Run: headless pygame with SDL's dummy video driver; simulated clock (each Clock.tick advances the game by its frame time, no real sleeping); random seed 0; keys injected as events and as key.get_pressed() state; no mouse input; restart key R tapped at the start of phases 3 and 4.
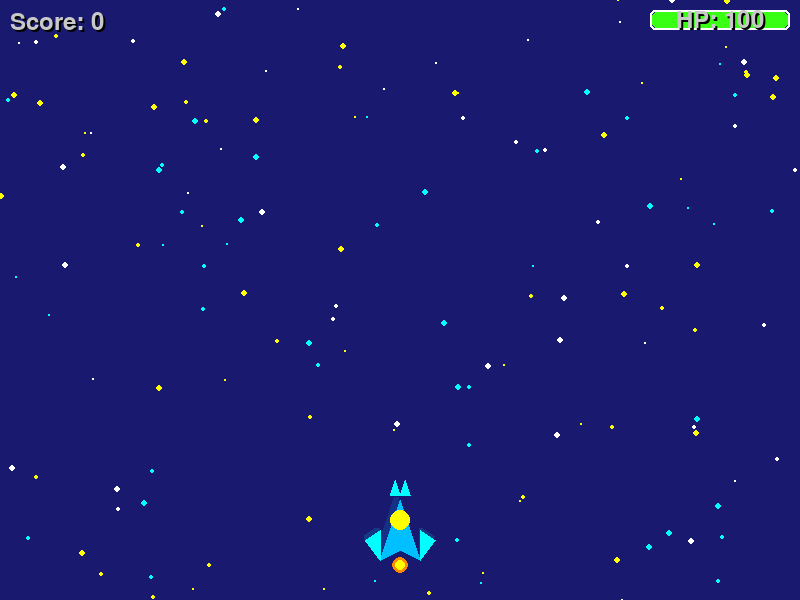
Frame 1 of 4 · flips 1–60 · no input
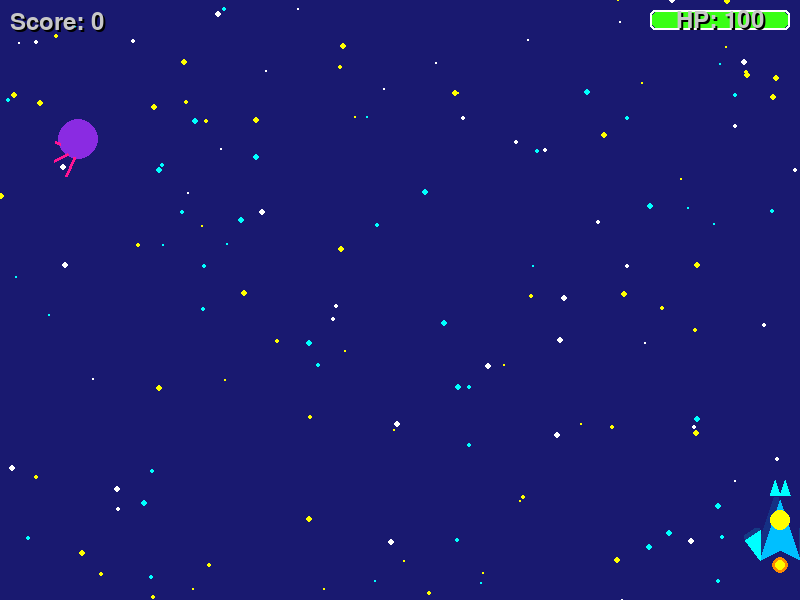
Frame 2 of 4 · flips 61–180 · tapped SPACE, RETURN · held RIGHT (→), D
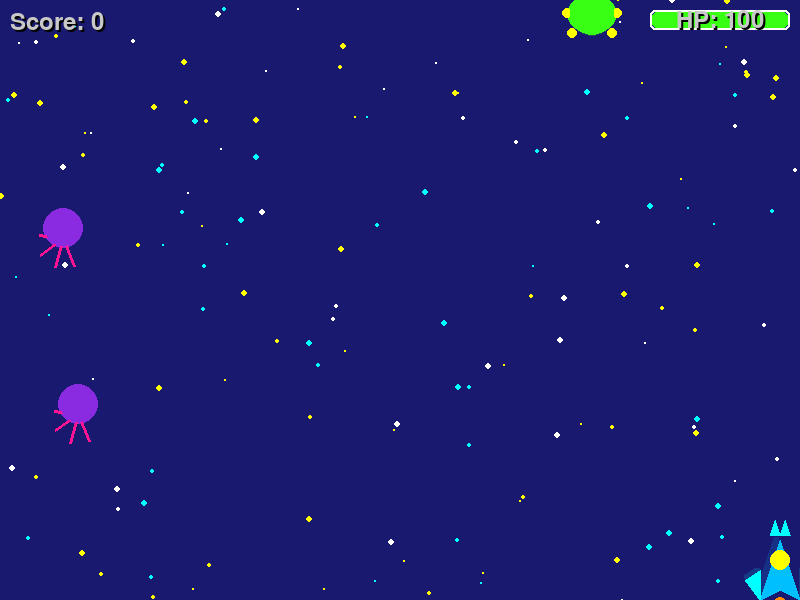
Frame 3 of 4 · flips 181–300 · tapped R · held DOWN (↓), S
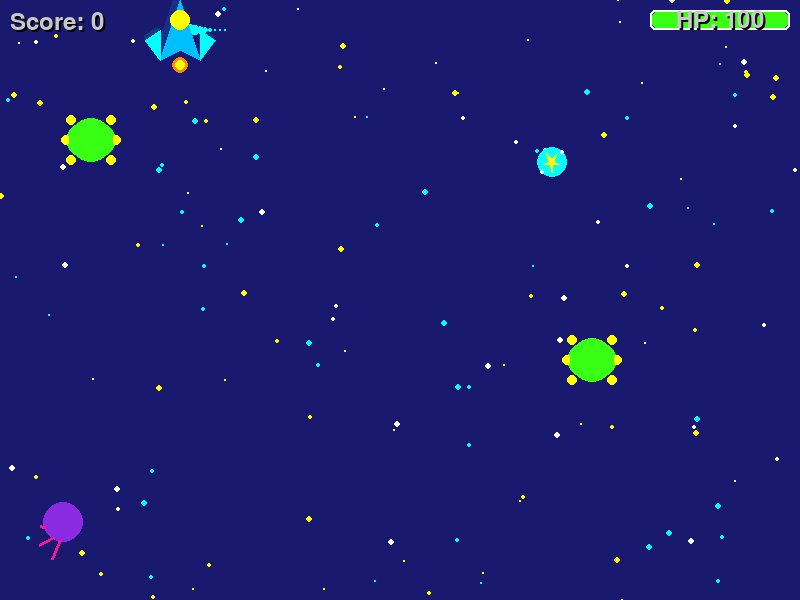
Frame 4 of 4 · flips 301–420 · tapped R · held LEFT (←), A, UP (↑), W

The pygame program that drew these frames:

import pygame, sys, random, math

pygame.init()

# --- Screen Dimensions ---
SCREEN_WIDTH = 800
SCREEN_HEIGHT = 600
screen = pygame.display.set_mode((SCREEN_WIDTH, SCREEN_HEIGHT))
pygame.display.set_caption("Aqua-Star Scavenger!")

# --- Color Palette (Rule 4: Neon Water Theme) ---
NEON_BLUE = (0, 191, 255)      # Deep Sky Blue
NEON_CYAN = (0, 255, 255)      # Aqua
NEON_GREEN = (57, 255, 20)     # Bright Green
NEON_PINK = (255, 20, 147)     # Deep Pink
NEON_PURPLE = (138, 43, 226)   # Blue Violet
NEON_ORANGE = (255, 140, 0)    # Dark Orange
NEON_YELLOW = (255, 255, 0)    # Yellow
DARK_BLUE_ACCENT = (25, 25, 112) # Midnight Blue
LIGHT_GREY = (200, 200, 200)
WHITE = (255, 255, 255)
BLACK = (0, 0, 0)
RED_OVERLAY = (255, 0, 0, 100) # For screen flash
GLOW_ALPHA = 70 # For glow effect alpha

# --- Fonts ---
font = pygame.font.Font(None, 36)
large_font = pygame.font.Font(None, 72)
medium_font = pygame.font.Font(None, 48)

# --- Game Variables ---
clock = pygame.time.Clock()
FPS = 60
game_over = False
score = 0
screen_flash_duration = 0
screen_flash_timer = 0

# --- Background (Rule 2: Starfield) ---
stars = []
for _ in range(150):
    stars.append({
        'x': random.randint(0, SCREEN_WIDTH),
        'y': random.randint(0, SCREEN_HEIGHT),
        'size': random.randint(1, 3),
        'color': random.choice([WHITE, NEON_YELLOW, NEON_CYAN])
    })

def draw_starfield():
    screen.fill(DARK_BLUE_ACCENT) # Dark base for space
    for star in stars:
        pygame.draw.circle(screen, star['color'], (star['x'], star['y']), star['size'])

# --- Helper Functions for Drawing (Rule 3: Glow Effect) ---
def draw_glowing_circle(surface, color, center, radius, width=0, alpha_step=GLOW_ALPHA):
    """Draws a glowing circle by drawing multiple circles with decreasing size and alpha."""
    for i in range(3):
        alpha = max(0, alpha_step - i * (alpha_step // 2))
        glow_color = color[:3] + (alpha,)
        glow_surface = pygame.Surface((radius * 2, radius * 2), pygame.SRCALPHA)
        pygame.draw.circle(glow_surface, glow_color, (radius, radius), radius - i)
        surface.blit(glow_surface, (center[0] - radius, center[1] - radius))
    pygame.draw.circle(surface, color, center, radius, width) # Bright center

def draw_glowing_polygon(surface, color, points, width=0, alpha_step=GLOW_ALPHA):
    """Draws a glowing polygon."""
    min_x = min(p[0] for p in points)
    max_x = max(p[0] for p in points)
    min_y = min(p[1] for p in points)
    max_y = max(p[1] for p in points)
    poly_width = max_x - min_x
    poly_height = max_y - min_y
    
    for i in range(3):
        alpha = max(0, alpha_step - i * (alpha_step // 2))
        glow_color = color[:3] + (alpha,)
        
        # Scale points for glow
        scaled_points = []
        scale_factor = 1 + i * 0.1 # Outer glow is slightly larger
        center_x = (min_x + max_x) / 2
        center_y = (min_y + max_y) / 2
        
        for p_x, p_y in points:
            new_x = center_x + (p_x - center_x) * scale_factor
            new_y = center_y + (p_y - center_y) * scale_factor
            scaled_points.append((new_x, new_y))

        glow_surface = pygame.Surface((poly_width * 2, poly_height * 2), pygame.SRCALPHA) # Larger surface for glow
        
        # Offset points to be relative to the glow_surface top-left
        offset_points = [(p[0] - min_x + poly_width/2 - poly_width * scale_factor / 2, 
                          p[1] - min_y + poly_height/2 - poly_height * scale_factor / 2) for p in scaled_points]

        if len(offset_points) >= 3:
            pygame.draw.polygon(glow_surface, glow_color, offset_points)
            surface.blit(glow_surface, (min_x - (poly_width * scale_factor / 2 - poly_width/2), min_y - (poly_height * scale_factor / 2 - poly_height/2)))
    
    pygame.draw.polygon(surface, color, points, width) # Bright center

# --- Player Class (Rule 1: Complex shape, Rule 3: Trail effect, Glow effect) ---
class Player:
    def __init__(self):
        self.x = SCREEN_WIDTH // 2
        self.y = SCREEN_HEIGHT - 70
        self.speed = 5
        self.health = 100
        self.max_health = 100
        self.width = 40
        self.height = 60
        self.last_shot_time = pygame.time.get_ticks()
        self.shoot_cooldown = 200 # milliseconds
        self.trail_positions = [] # Stores (x, y, timestamp)
        self.trail_length = 10
        self.trail_lifespan = 500 # milliseconds
        self.invincible_timer = 0

    def draw(self):
        # Rule 3: Trail effect
        for i, (tx, ty, t_time) in enumerate(self.trail_positions):
            age = pygame.time.get_ticks() - t_time
            if age < self.trail_lifespan:
                alpha = 255 - int(255 * (age / self.trail_lifespan))
                radius = max(1, 8 - i)
                trail_color = NEON_CYAN[:3] + (alpha,)
                pygame.draw.circle(screen, trail_color, (tx, ty), radius)

        # Main Body (Polygon)
        body_points = [
            (self.x, self.y - self.height // 2),        # Top tip
            (self.x + self.width // 2, self.y + self.height // 2), # Bottom right
            (self.x, self.y + self.height // 2 - 10),   # Bottom middle indent
            (self.x - self.width // 2, self.y + self.height // 2)  # Bottom left
        ]
        draw_glowing_polygon(screen, NEON_BLUE, body_points)

        # Wings (Triangles)
        wing_left_points = [
            (self.x - self.width // 2, self.y + self.height // 2),
            (self.x - self.width // 2 - 15, self.y + self.height // 2 - 20),
            (self.x - self.width // 2, self.y + self.height // 2 - 30)
        ]
        draw_glowing_polygon(screen, NEON_CYAN, wing_left_points)

        wing_right_points = [
            (self.x + self.width // 2, self.y + self.height // 2),
            (self.x + self.width // 2 + 15, self.y + self.height // 2 - 20),
            (self.x + self.width // 2, self.y + self.height // 2 - 30)
        ]
        draw_glowing_polygon(screen, NEON_CYAN, wing_right_points)

        # Cockpit (Circle)
        draw_glowing_circle(screen, NEON_YELLOW, (self.x, self.y - 10), 10)

        # Engine Glow (Rule 3: Glow effect for engine)
        engine_glow_center = (self.x, self.y + self.height // 2 + 5)
        draw_glowing_circle(screen, NEON_ORANGE, engine_glow_center, 8, alpha_step=100)
        draw_glowing_circle(screen, NEON_YELLOW, engine_glow_center, 5, alpha_step=100)

        # Fins (Small triangles on top)
        fin_left_points = [
            (self.x - 10, self.y - self.height // 2 - 5),
            (self.x - 5, self.y - self.height // 2 - 20),
            (self.x, self.y - self.height // 2 - 5)
        ]
        pygame.draw.polygon(screen, NEON_CYAN, fin_left_points)

        fin_right_points = [
            (self.x + 10, self.y - self.height // 2 - 5),
            (self.x + 5, self.y - self.height // 2 - 20),
            (self.x, self.y - self.height // 2 - 5)
        ]
        pygame.draw.polygon(screen, NEON_CYAN, fin_right_points)

        if self.invincible_timer > 0 and (pygame.time.get_ticks() // 100) % 2 == 0:
            # Flash player when invincible
            pygame.draw.circle(screen, NEON_PINK, (self.x, self.y), 30, 2)


    def update(self):
        keys = pygame.key.get_pressed()
        if keys[pygame.K_a] or keys[pygame.K_LEFT]:
            self.x -= self.speed
        if keys[pygame.K_d] or keys[pygame.K_RIGHT]:
            self.x += self.speed
        if keys[pygame.K_w] or keys[pygame.K_UP]:
            self.y -= self.speed
        if keys[pygame.K_s] or keys[pygame.K_DOWN]:
            self.y += self.speed

        # Boundary checks
        self.x = max(self.width // 2, min(self.x, SCREEN_WIDTH - self.width // 2))
        self.y = max(self.height // 2, min(self.y, SCREEN_HEIGHT - self.height // 2))

        # Update trail
        self.trail_positions.insert(0, (self.x, self.y, pygame.time.get_ticks()))
        if len(self.trail_positions) > self.trail_length:
            self.trail_positions.pop()

        # Update invincibility
        if self.invincible_timer > 0:
            self.invincible_timer -= clock.get_time()

    def shoot(self):
        now = pygame.time.get_ticks()
        if now - self.last_shot_time > self.shoot_cooldown:
            self.last_shot_time = now
            return Bullet(self.x, self.y - self.height // 2)
        return None

    def take_damage(self, amount):
        global screen_flash_timer, screen_flash_duration
        if self.invincible_timer <= 0:
            self.health -= amount
            screen_flash_duration = 100 # milliseconds
            screen_flash_timer = screen_flash_duration
            self.invincible_timer = 1000 # 1 second invincibility
            if self.health <= 0:
                return True
        return False

    def get_rect(self):
        return pygame.Rect(self.x - self.width // 2, self.y - self.height // 2, self.width, self.height)

# --- Bullet Class (Rule 3: Glow effect) ---
class Bullet:
    def __init__(self, x, y):
        self.x = x
        self.y = y
        self.speed = 10
        self.radius = 4

    def draw(self):
        # Rule 3: Glow effect for bullet
        draw_glowing_circle(screen, NEON_PINK, (self.x, self.y), self.radius, alpha_step=100)

    def update(self):
        self.y -= self.speed
        return self.y < 0 # Return True if off-screen

    def get_rect(self):
        return pygame.Rect(self.x - self.radius, self.y - self.radius, self.radius * 2, self.radius * 2)

# --- Explosion Particle Class (Rule 3: Explosion particles) ---
class ExplosionParticle:
    def __init__(self, x, y, color):
        self.x = x
        self.y = y
        self.color = color
        self.radius = random.randint(3, 8)
        self.speed_x = random.uniform(-3, 3)
        self.speed_y = random.uniform(-3, 3)
        self.lifespan = random.randint(300, 600) # milliseconds
        self.creation_time = pygame.time.get_ticks()

    def draw(self):
        age = pygame.time.get_ticks() - self.creation_time
        if age < self.lifespan:
            alpha = 255 - int(255 * (age / self.lifespan))
            particle_color = self.color[:3] + (alpha,)
            pygame.draw.circle(screen, particle_color, (int(self.x), int(self.y)), self.radius)

    def update(self):
        self.x += self.speed_x
        self.y += self.speed_y
        return pygame.time.get_ticks() - self.creation_time > self.lifespan # Return True if dead

# --- Enemy Classes (Rule 1: Complex shapes) ---
class Enemy:
    def __init__(self, x, y, speed, health, damage):
        self.x = x
        self.y = y
        self.speed = speed
        self.health = health
        self.damage = damage
        self.width = 0 # Placeholder, set in child classes
        self.height = 0 # Placeholder, set in child classes

    def update(self):
        self.y += self.speed
        return self.y > SCREEN_HEIGHT # Return True if off-screen

    def take_damage(self, amount):
        self.health -= amount
        return self.health <= 0 # Return True if dead

    def get_rect(self):
        return pygame.Rect(self.x - self.width // 2, self.y - self.height // 2, self.width, self.height)

class SquidMine(Enemy):
    def __init__(self, x, y):
        super().__init__(x, y, random.uniform(1.5, 3), 20, 10)
        self.width = 40
        self.height = 40
        self.tentacle_offset = random.uniform(-5, 5) # For wobbly animation

    def draw(self):
        # Body (Circle)
        pygame.draw.circle(screen, NEON_PURPLE, (self.x, self.y), 20)
        pygame.draw.circle(screen, DARK_BLUE_ACCENT, (self.x, self.y), 15) # Inner circle

        # Eyes (Dots)
        pygame.draw.circle(screen, WHITE, (self.x - 8, self.y - 5), 3)
        pygame.draw.circle(screen, WHITE, (self.x + 8, self.y - 5), 3)
        pygame.draw.circle(screen, BLACK, (self.x - 8, self.y - 5), 1)
        pygame.draw.circle(screen, BLACK, (self.x + 8, self.y - 5), 1)

        # Tentacles (Lines)
        num_tentacles = 5
        for i in range(num_tentacles):
            angle = math.pi / (num_tentacles - 1) * i + self.tentacle_offset / 10
            end_x = self.x + math.cos(angle + math.pi/2) * 25
            end_y = self.y + math.sin(angle + math.pi/2) * 25 + 15
            pygame.draw.line(screen, NEON_PINK, (self.x, self.y + 10), (end_x, end_y), 3)
        
        # Inner glow
        draw_glowing_circle(screen, NEON_PURPLE, (self.x, self.y), 18, alpha_step=50)


    def update(self):
        self.y += self.speed
        self.tentacle_offset = math.sin(pygame.time.get_ticks() / 200) * 5 # Wobble
        return self.y > SCREEN_HEIGHT

class JellyPuffer(Enemy):
    def __init__(self, x, y):
        super().__init__(x, y, random.uniform(2.5, 4.5), 30, 15)
        self.width = 50
        self.height = 40

    def draw(self):
        # Body (Ellipse)
        pygame.draw.ellipse(screen, NEON_GREEN, (self.x - 25, self.y - 20, 50, 40))
        pygame.draw.ellipse(screen, DARK_BLUE_ACCENT, (self.x - 20, self.y - 15, 40, 30))

        # Spikes/Puffs (Small circles/ellipses)
        spike_color = NEON_YELLOW
        pygame.draw.circle(screen, spike_color, (self.x - 20, self.y - 20), 5)
        pygame.draw.circle(screen, spike_color, (self.x + 20, self.y - 20), 5)
        pygame.draw.circle(screen, spike_color, (self.x - 25, self.y), 5)
        pygame.draw.circle(screen, spike_color, (self.x + 25, self.y), 5)
        pygame.draw.circle(screen, spike_color, (self.x - 20, self.y + 20), 5)
        pygame.draw.circle(screen, spike_color, (self.x + 20, self.y + 20), 5)

        # Eyes (Circles)
        pygame.draw.circle(screen, WHITE, (self.x - 10, self.y - 5), 4)
        pygame.draw.circle(screen, WHITE, (self.x + 10, self.y - 5), 4)
        pygame.draw.circle(screen, BLACK, (self.x - 10, self.y - 5), 2)
        pygame.draw.circle(screen, BLACK, (self.x + 10, self.y - 5), 2)
        
        # Inner glow
        draw_glowing_circle(screen, NEON_GREEN, (self.x, self.y), 22, alpha_step=50)

# --- Power-up Class (Rule 1: Complex shape, Rule 3: Glow effect) ---
class PowerUp:
    def __init__(self, x, y):
        self.x = x
        self.y = y
        self.speed = 2
        self.radius = 15
        self.type = random.choice(['shield', 'score']) # Example types

    def draw(self):
        # Main bubble (Large circle with glow)
        draw_glowing_circle(screen, NEON_CYAN, (self.x, self.y), self.radius, alpha_step=GLOW_ALPHA)
        
        # Inner star (Polygon)
        star_points = []
        for i in range(5):
            angle = math.pi / 2 + i * 2 * math.pi / 5
            x_outer = self.x + math.cos(angle) * (self.radius - 5)
            y_outer = self.y + math.sin(angle) * (self.radius - 5)
            star_points.append((x_outer, y_outer))
            
            angle_inner = math.pi / 2 + (i + 0.5) * 2 * math.pi / 5
            x_inner = self.x + math.cos(angle_inner) * (self.radius - 12)
            y_inner = self.y + math.sin(angle_inner) * (self.radius - 12)
            star_points.append((x_inner, y_inner))
        pygame.draw.polygon(screen, NEON_YELLOW, star_points)

        # Sparkle dots
        pygame.draw.circle(screen, WHITE, (self.x + self.radius - 5, self.y - self.radius + 5), 2)
        pygame.draw.circle(screen, WHITE, (self.x - self.radius + 5, self.y + self.radius - 5), 2)

    def update(self):
        self.y += self.speed
        return self.y > SCREEN_HEIGHT

    def get_rect(self):
        return pygame.Rect(self.x - self.radius, self.y - self.radius, self.radius * 2, self.radius * 2)

# --- Score Popup Class (Rule 3: Score popup) ---
class ScorePopup:
    def __init__(self, x, y, value):
        self.x = x
        self.y = y
        self.value = value
        self.color = NEON_YELLOW
        self.speed_y = -1 # Rises upwards
        self.lifespan = 1000 # milliseconds
        self.creation_time = pygame.time.get_ticks()
        self.font = pygame.font.Font(None, 24)

    def draw(self):
        age = pygame.time.get_ticks() - self.creation_time
        if age < self.lifespan:
            alpha = max(0, 255 - int(255 * (age / self.lifespan)))
            text_surface = self.font.render(f"+{self.value}", True, self.color)
            text_surface.set_alpha(alpha)
            screen.blit(text_surface, (self.x, self.y))

    def update(self):
        self.y += self.speed_y
        return pygame.time.get_ticks() - self.creation_time > self.lifespan # Return True if dead

# --- Game Entities ---
player = Player()
bullets = []
enemies = []
powerups = []
explosion_particles = []
score_popups = []

# --- Difficulty Scaling ---
enemy_spawn_timer = 0
enemy_spawn_interval = 1500 # milliseconds
powerup_spawn_timer = 0
powerup_spawn_interval = 5000 # milliseconds
game_time_start = pygame.time.get_ticks()

def reset_game():
    global player, bullets, enemies, powerups, explosion_particles, score_popups, game_over, score, enemy_spawn_timer, powerup_spawn_timer, game_time_start, screen_flash_timer, screen_flash_duration
    player = Player()
    bullets = []
    enemies = []
    powerups = []
    explosion_particles = []
    score_popups = []
    game_over = False
    score = 0
    enemy_spawn_timer = 0
    powerup_spawn_timer = 0
    game_time_start = pygame.time.get_ticks()
    screen_flash_timer = 0
    screen_flash_duration = 0

# --- Game Loop ---
running = True
while running:
    for event in pygame.event.get():
        if event.type == pygame.QUIT:
            running = False
        if event.type == pygame.KEYDOWN:
            if event.key == pygame.K_SPACE and not game_over:
                new_bullet = player.shoot()
                if new_bullet:
                    bullets.append(new_bullet)
            if event.key == pygame.K_r and game_over:
                reset_game()

    if not game_over:
        # --- Update ---
        player.update()

        # Update bullets
        bullets_to_remove = []
        for bullet in bullets:
            if bullet.update():
                bullets_to_remove.append(bullet)
        for bullet in bullets_to_remove:
            bullets.remove(bullet)

        # Update enemies
        enemies_to_remove = []
        for enemy in enemies:
            if enemy.update():
                enemies_to_remove.append(enemy)
            
            # Enemy-Player collision
            if player.get_rect().colliderect(enemy.get_rect()):
                enemies_to_remove.append(enemy)
                if player.take_damage(enemy.damage):
                    game_over = True
        for enemy in enemies_to_remove:
            if enemy in enemies: # Check if still in list (could be removed by bullet)
                enemies.remove(enemy)

        # Update power-ups
        powerups_to_remove = []
        for powerup in powerups:
            if powerup.update():
                powerups_to_remove.append(powerup)
            
            # Power-up-Player collision
            if player.get_rect().colliderect(powerup.get_rect()):
                powerups_to_remove.append(powerup)
                score += 500
                score_popups.append(ScorePopup(powerup.x, powerup.y, 500))
                # Add shield effect or other power-up specific logic here
        for powerup in powerups_to_remove:
            if powerup in powerups:
                powerups.remove(powerup)

        # Update explosion particles
        particles_to_remove = []
        for particle in explosion_particles:
            if particle.update():
                particles_to_remove.append(particle)
        for particle in particles_to_remove:
            explosion_particles.remove(particle)
        
        # Update score popups
        popups_to_remove = []
        for popup in score_popups:
            if popup.update():
                popups_to_remove.append(popup)
        for popup in popups_to_remove:
            score_popups.remove(popup)


        # --- Collision Detection ---
        for bullet in bullets[:]: # Iterate over a copy to allow removal
            for enemy in enemies[:]:
                if bullet.get_rect().colliderect(enemy.get_rect()):
                    if enemy.take_damage(20): # Bullet damage
                        score += 100
                        score_popups.append(ScorePopup(enemy.x, enemy.y, 100))
                        # Rule 3: Explosion particles
                        for _ in range(random.randint(8, 12)):
                            explosion_particles.append(ExplosionParticle(enemy.x, enemy.y, random.choice([NEON_ORANGE, NEON_YELLOW, NEON_PINK])))
                        enemies.remove(enemy)
                    bullets.remove(bullet)
                    break # Bullet hit one enemy, so it's gone

        # --- Spawning ---
        now = pygame.time.get_ticks()
        elapsed_game_time = now - game_time_start

        # Difficulty scaling
        current_enemy_spawn_interval = max(500, enemy_spawn_interval - elapsed_game_time // 100)
        current_enemy_speed_multiplier = 1 + elapsed_game_time // 30000 * 0.1 # Every 30 seconds, speed increases by 10%

        if now - enemy_spawn_timer > current_enemy_spawn_interval:
            enemy_spawn_timer = now
            spawn_x = random.randint(30, SCREEN_WIDTH - 30)
            enemy_type = random.choice([SquidMine, JellyPuffer])
            new_enemy = enemy_type(spawn_x, -50)
            new_enemy.speed *= current_enemy_speed_multiplier
            enemies.append(new_enemy)

        if now - powerup_spawn_timer > powerup_spawn_interval:
            powerup_spawn_timer = now
            spawn_x = random.randint(50, SCREEN_WIDTH - 50)
            powerups.append(PowerUp(spawn_x, -50))

    # --- Draw ---
    draw_starfield()

    for powerup in powerups:
        powerup.draw()

    for enemy in enemies:
        enemy.draw()

    for bullet in bullets:
        bullet.draw()

    player.draw()

    for particle in explosion_particles:
        particle.draw()
        
    for popup in score_popups:
        popup.draw()

    # Rule 5: UI Polish - Score/Lives Text
    # Score
    score_text_surface = font.render(f"Score: {score}", True, LIGHT_GREY)
    score_shadow_surface = font.render(f"Score: {score}", True, BLACK)
    screen.blit(score_shadow_surface, (12, 12))
    screen.blit(score_text_surface, (10, 10))

    # Health Bar (Rule 5: UI Polish)
    health_bar_x = SCREEN_WIDTH - 150
    health_bar_y = 10
    health_bar_width = 140
    health_bar_height = 20
    border_radius = 5

    # Background (dark, rounded rect)
    pygame.draw.rect(screen, DARK_BLUE_ACCENT, (health_bar_x, health_bar_y, health_bar_width, health_bar_height), border_radius=border_radius)
    
    # Fill color based on health
    fill_width = (player.health / player.max_health) * (health_bar_width - 4) # -4 for padding
    health_color = NEON_GREEN
    if player.health < 60:
        health_color = NEON_YELLOW
    if player.health < 30:
        health_color = NEON_ORANGE

    pygame.draw.rect(screen, health_color, (health_bar_x + 2, health_bar_y + 2, fill_width, health_bar_height - 4), border_radius=border_radius)
    
    # White border
    pygame.draw.rect(screen, WHITE, (health_bar_x, health_bar_y, health_bar_width, health_bar_height), 2, border_radius=border_radius)

    # Health Text
    health_text_surface = font.render(f"HP: {player.health}", True, LIGHT_GREY)
    health_text_shadow = font.render(f"HP: {player.health}", True, BLACK)
    screen.blit(health_text_shadow, (health_bar_x + health_bar_width // 2 - health_text_surface.get_width() // 2 + 2, health_bar_y + health_bar_height // 2 - health_text_surface.get_height() // 2 + 2))
    screen.blit(health_text_surface, (health_bar_x + health_bar_width // 2 - health_text_surface.get_width() // 2, health_bar_y + health_bar_height // 2 - health_text_surface.get_height() // 2))

    # Rule 3: Screen Flash
    if screen_flash_timer > 0:
        flash_surface = pygame.Surface((SCREEN_WIDTH, SCREEN_HEIGHT), pygame.SRCALPHA)
        flash_surface.fill(RED_OVERLAY)
        screen.blit(flash_surface, (0, 0))
        screen_flash_timer -= clock.get_time()

    # Game Over Screen (Rule 5: UI Polish)
    if game_over:
        overlay = pygame.Surface((SCREEN_WIDTH, SCREEN_HEIGHT), pygame.SRCALPHA)
        overlay.fill((0, 0, 0, 180)) # Semi-transparent dark overlay
        screen.blit(overlay, (0, 0))

        game_over_text = large_font.render("GAME OVER!", True, NEON_PINK)
        game_over_shadow = large_font.render("GAME OVER!", True, DARK_BLUE_ACCENT)
        restart_text = medium_font.render("Press 'R' to Restart", True, NEON_CYAN)
        restart_shadow = medium_font.render("Press 'R' to Restart", True, DARK_BLUE_ACCENT)

        screen.blit(game_over_shadow, (SCREEN_WIDTH // 2 - game_over_text.get_width() // 2 + 3, SCREEN_HEIGHT // 2 - game_over_text.get_height() // 2 + 3))
        screen.blit(game_over_text, (SCREEN_WIDTH // 2 - game_over_text.get_width() // 2, SCREEN_HEIGHT // 2 - game_over_text.get_height() // 2))
        
        screen.blit(restart_shadow, (SCREEN_WIDTH // 2 - restart_text.get_width() // 2 + 2, SCREEN_HEIGHT // 2 + 50 + 2))
        screen.blit(restart_text, (SCREEN_WIDTH // 2 - restart_text.get_width() // 2, SCREEN_HEIGHT // 2 + 50))


    pygame.display.flip()
    clock.tick(FPS)

pygame.quit()
sys.exit()
